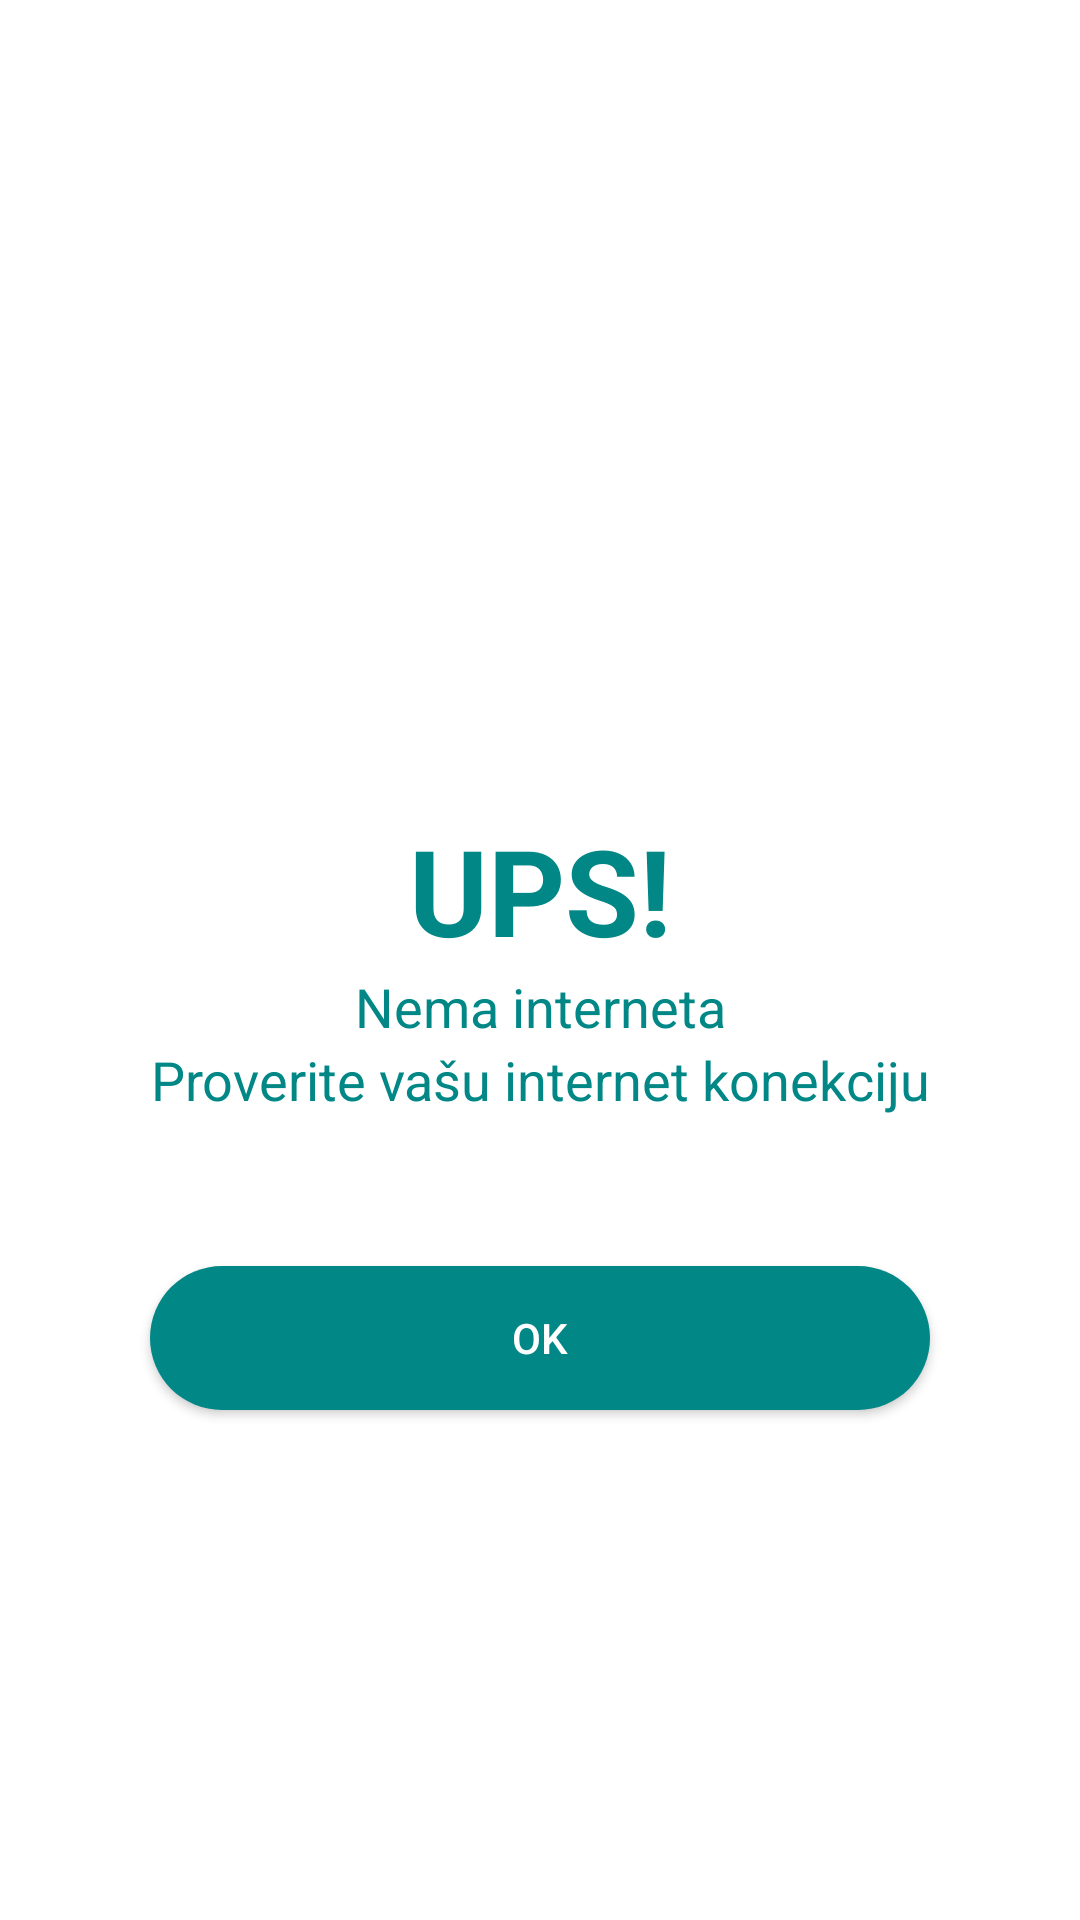

Write the Android layout XML for this screen, with the resource values it uses.
<!-- AndroidManifest.xml: application theme Theme.Zemljopis -->
<!-- res/layout/no_internet_dialog.xml -->
<?xml version="1.0" encoding="utf-8"?>
<LinearLayout xmlns:android="http://schemas.android.com/apk/res/android"
    xmlns:app="http://schemas.android.com/apk/res-auto"
    android:layout_width="match_parent"
    android:layout_height="match_parent"
    android:background="@color/white"
    android:gravity="center"
    android:orientation="vertical">

    <ImageView
        android:layout_width="150dp"
        android:layout_height="150dp"
        app:tint="@color/teal_700"
        android:src="@drawable/ic_baseline_signal_wifi_off_24"
        android:layout_gravity="center" />
    <TextView
        android:layout_width="match_parent"
        android:layout_height="wrap_content"
        android:text="UPS!"
        android:textStyle="bold"
        android:textSize="40sp"
        android:gravity="center"
        android:textColor="@color/teal_700"/>
    <TextView
        android:layout_width="match_parent"
        android:layout_height="wrap_content"
        android:text="Nema interneta"
        android:textSize="18sp"
        android:gravity="center"
        android:textColor="@color/teal_700"/>
    <TextView
        android:layout_width="match_parent"
        android:layout_height="wrap_content"
        android:text="Proverite vašu internet konekciju"
        android:textSize="18sp"
        android:gravity="center"
        android:textColor="@color/teal_700"/>
    <androidx.appcompat.widget.AppCompatButton
        android:id="@+id/btnOK"
        android:layout_width="match_parent"
        android:layout_height="wrap_content"
        android:layout_margin="50dp"
        android:textAllCaps="true"
        android:background="@drawable/button_shape"
        android:textColor="@color/white"
        android:text="OK"
        />
</LinearLayout>
<!-- resources referenced by this layout -->
<resources>
  <!-- drawable button_shape (drawable) -->
  <?xml version="1.0" encoding="utf-8"?>
  <selector xmlns:android="http://schemas.android.com/apk/res/android">
      <item>
          <shape android:shape="rectangle">
              <solid android:color="@color/teal_700"/>
              <corners android:radius="50dp"></corners>
  
          </shape>
  
      </item>
  </selector>
  <style name="Theme.Zemljopis" parent="Theme.MaterialComponents.DayNight.DarkActionBar">
          
          <item name="colorPrimary">@color/purple_500</item>
          <item name="colorPrimaryVariant">@color/purple_700</item>
          <item name="colorOnPrimary">@color/white</item>
          
          <item name="colorSecondary">@color/teal_200</item>
          <item name="colorSecondaryVariant">@color/teal_700</item>
          <item name="colorOnSecondary">@color/black</item>
          
          <item name="android:statusBarColor" tools:targetApi="l">?attr/colorPrimaryVariant</item>
          
      </style>
  <!-- not gathered from this repository: default colours our renderer supplied (Android Studio template values) -->
  <color name="purple_500">#FF6200EE</color>
  <color name="purple_700">#FF3700B3</color>
  <color name="teal_200">#FF03DAC5</color>
  <color name="teal_700">#FF018786</color>
  <color name="black">#FF000000</color>
  <color name="white">#FFFFFFFF</color>
</resources>
